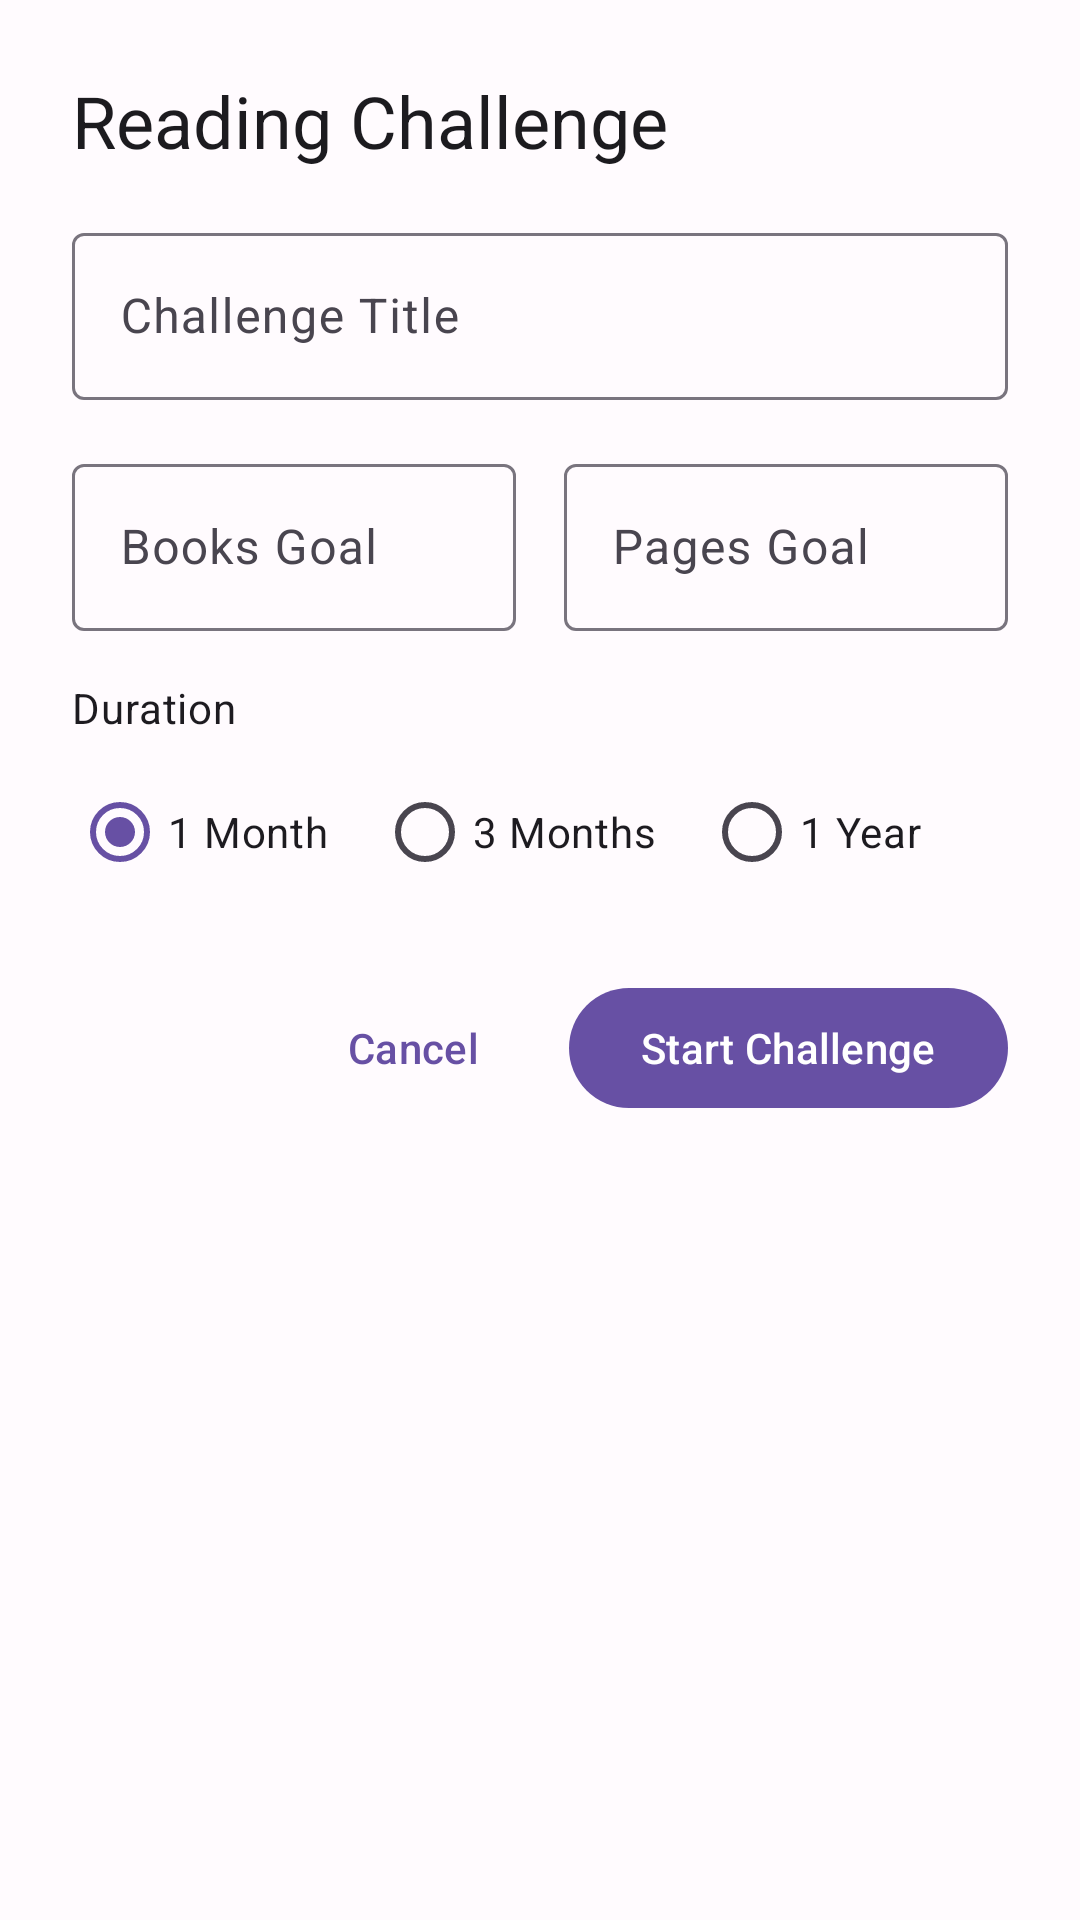

Here is an Android app screen rendered from its layout file. Give the layout XML and the strings, colors and styles it references.
<!-- AndroidManifest.xml: application theme Theme.LibreLibraria -->
<!-- res/layout/dialog_challenge.xml -->
<?xml version="1.0" encoding="utf-8"?>
<LinearLayout xmlns:android="http://schemas.android.com/apk/res/android"
    android:layout_width="match_parent"
    android:layout_height="wrap_content"
    android:orientation="vertical"
    android:padding="24dp">

    <TextView
        android:layout_width="wrap_content"
        android:layout_height="wrap_content"
        android:text="@string/reading_challenge"
        android:textAppearance="?attr/textAppearanceHeadlineSmall"
        android:textColor="?attr/colorOnSurface"
        android:layout_marginBottom="16dp" />

    <com.google.android.material.textfield.TextInputLayout
        android:layout_width="match_parent"
        android:layout_height="wrap_content"
        android:hint="@string/challenge_title"
        style="@style/Widget.Material3.TextInputLayout.OutlinedBox">

        <com.google.android.material.textfield.TextInputEditText
            android:id="@+id/et_challenge_title"
            android:layout_width="match_parent"
            android:layout_height="wrap_content"
            android:inputType="text" />

    </com.google.android.material.textfield.TextInputLayout>

    <LinearLayout
        android:layout_width="match_parent"
        android:layout_height="wrap_content"
        android:orientation="horizontal"
        android:layout_marginTop="16dp">

        <com.google.android.material.textfield.TextInputLayout
            android:layout_width="0dp"
            android:layout_height="wrap_content"
            android:layout_weight="1"
            android:layout_marginEnd="8dp"
            android:hint="@string/goal_books"
            style="@style/Widget.Material3.TextInputLayout.OutlinedBox">

            <com.google.android.material.textfield.TextInputEditText
                android:id="@+id/et_goal_books"
                android:layout_width="match_parent"
                android:layout_height="wrap_content"
                android:inputType="number" />

        </com.google.android.material.textfield.TextInputLayout>

        <com.google.android.material.textfield.TextInputLayout
            android:layout_width="0dp"
            android:layout_height="wrap_content"
            android:layout_weight="1"
            android:layout_marginStart="8dp"
            android:hint="@string/goal_pages"
            style="@style/Widget.Material3.TextInputLayout.OutlinedBox">

            <com.google.android.material.textfield.TextInputEditText
                android:id="@+id/et_goal_pages"
                android:layout_width="match_parent"
                android:layout_height="wrap_content"
                android:inputType="number" />

        </com.google.android.material.textfield.TextInputLayout>

    </LinearLayout>

    <TextView
        android:layout_width="wrap_content"
        android:layout_height="wrap_content"
        android:layout_marginTop="16dp"
        android:text="@string/challenge_duration"
        android:textAppearance="?attr/textAppearanceBodyMedium" />

    <RadioGroup
        android:id="@+id/rg_duration"
        android:layout_width="match_parent"
        android:layout_height="wrap_content"
        android:orientation="horizontal"
        android:layout_marginTop="8dp">

        <RadioButton
            android:id="@+id/rb_month"
            android:layout_width="wrap_content"
            android:layout_height="wrap_content"
            android:text="@string/one_month"
            android:checked="true" />

        <RadioButton
            android:id="@+id/rb_quarter"
            android:layout_width="wrap_content"
            android:layout_height="wrap_content"
            android:text="@string/three_months"
            android:layout_marginStart="16dp" />

        <RadioButton
            android:id="@+id/rb_year"
            android:layout_width="wrap_content"
            android:layout_height="wrap_content"
            android:text="@string/one_year"
            android:layout_marginStart="16dp" />

    </RadioGroup>

    <LinearLayout
        android:layout_width="match_parent"
        android:layout_height="wrap_content"
        android:layout_marginTop="24dp"
        android:gravity="end"
        android:orientation="horizontal">

        <com.google.android.material.button.MaterialButton
            android:id="@+id/btn_cancel"
            android:layout_width="wrap_content"
            android:layout_height="wrap_content"
            android:text="@string/cancel"
            style="@style/Widget.Material3.Button.TextButton" />

        <com.google.android.material.button.MaterialButton
            android:id="@+id/btn_start"
            android:layout_width="wrap_content"
            android:layout_height="wrap_content"
            android:layout_marginStart="8dp"
            android:text="@string/start_challenge" />

    </LinearLayout>

</LinearLayout>
<!-- resources referenced by this layout -->
<resources>
  <string name="cancel">Cancel</string>
  <string name="challenge_duration">Duration</string>
  <string name="challenge_title">Challenge Title</string>
  <string name="goal_books">Books Goal</string>
  <string name="goal_pages">Pages Goal</string>
  <string name="one_month">1 Month</string>
  <string name="one_year">1 Year</string>
  <string name="reading_challenge">Reading Challenge</string>
  <string name="start_challenge">Start Challenge</string>
  <string name="three_months">3 Months</string>
  <color name="md_theme_primary">#6750A4</color>
  <color name="md_theme_onPrimary">#FFFFFF</color>
  <color name="md_theme_primaryContainer">#EADDFF</color>
  <color name="md_theme_onPrimaryContainer">#21005D</color>
  <color name="md_theme_secondary">#625B71</color>
  <color name="md_theme_onSecondary">#FFFFFF</color>
  <color name="md_theme_secondaryContainer">#E8DEF8</color>
  <color name="md_theme_onSecondaryContainer">#1D192B</color>
  <color name="md_theme_tertiary">#7D5260</color>
  <color name="md_theme_onTertiary">#FFFFFF</color>
  <color name="md_theme_tertiaryContainer">#FFD8E4</color>
  <color name="md_theme_onTertiaryContainer">#31111D</color>
  <color name="md_theme_error">#B3261E</color>
  <color name="md_theme_onError">#FFFFFF</color>
  <color name="md_theme_errorContainer">#F9DEDC</color>
  <color name="md_theme_onErrorContainer">#410E0B</color>
  <color name="md_theme_background">#FFFBFE</color>
  <color name="md_theme_onBackground">#1C1B1F</color>
  <color name="md_theme_surface">#FFFBFE</color>
  <color name="md_theme_onSurface">#1C1B1F</color>
  <color name="md_theme_surfaceVariant">#E7E0EC</color>
  <color name="md_theme_onSurfaceVariant">#49454F</color>
  <color name="md_theme_outline">#79747E</color>
  <color name="md_theme_outlineVariant">#CAC4D0</color>
  <style name="ShapeAppearance.LibreLibraria.SmallComponent" parent="ShapeAppearance.Material3.SmallComponent">
          <item name="cornerFamily">rounded</item>
          <item name="cornerSize">8dp</item>
      </style>
  <style name="ShapeAppearance.LibreLibraria.MediumComponent" parent="ShapeAppearance.Material3.MediumComponent">
          <item name="cornerFamily">rounded</item>
          <item name="cornerSize">12dp</item>
      </style>
  <style name="ShapeAppearance.LibreLibraria.LargeComponent" parent="ShapeAppearance.Material3.LargeComponent">
          <item name="cornerFamily">rounded</item>
          <item name="cornerSize">16dp</item>
      </style>
</resources>
